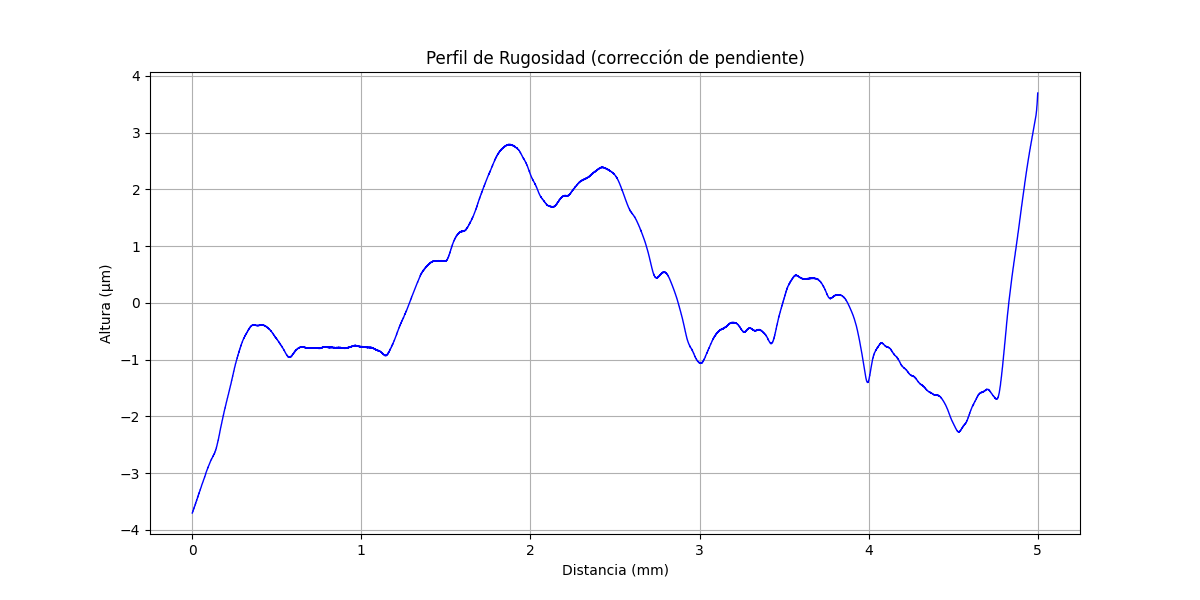

The data file committed next to this chart (first rows):
x (mm), altura (µm)
0.000000000, -3.705
0.0004574, -3.701
0.0009147, -3.694
0.001372, -3.694
0.001829, -3.691
0.002287, -3.683
0.002744, -3.684
0.003202, -3.68
0.003659, -3.677
0.004116, -3.665
0.004574, -3.666
0.005031, -3.663
0.005489, -3.655
0.005946, -3.656
0.006403, -3.652
0.006861, -3.645
0.007318, -3.641
0.007775, -3.642
0.008233, -3.638
0.00869, -3.631
0.009147, -3.627
0.009605, -3.628
0.01006, -3.617
0.01052, -3.613
0.01098, -3.614
0.01143, -3.602
0.01189, -3.603
0.01235, -3.599
0.01281, -3.6
0.01326, -3.592
0.01372, -3.589
0.01418, -3.585
0.01464, -3.578
0.01509, -3.579
0.01555, -3.575
0.01601, -3.564
0.01647, -3.56
0.01692, -3.561
0.01738, -3.553
0.01784, -3.55
0.01829, -3.55
0.01875, -3.547
0.01921, -3.539
0.01967, -3.536
0.02012, -3.537
0.02058, -3.525
0.02104, -3.526
0.0215, -3.522
0.02195, -3.515
0.02241, -3.511
0.02287, -3.508
0.02333, -3.504
0.02378, -3.497
0.02424, -3.497
0.0247, -3.494
0.02516, -3.486
0.02561, -3.483
0.02607, -3.484
0.02653, -3.472
0.02698, -3.473
... 10,873 more rows
